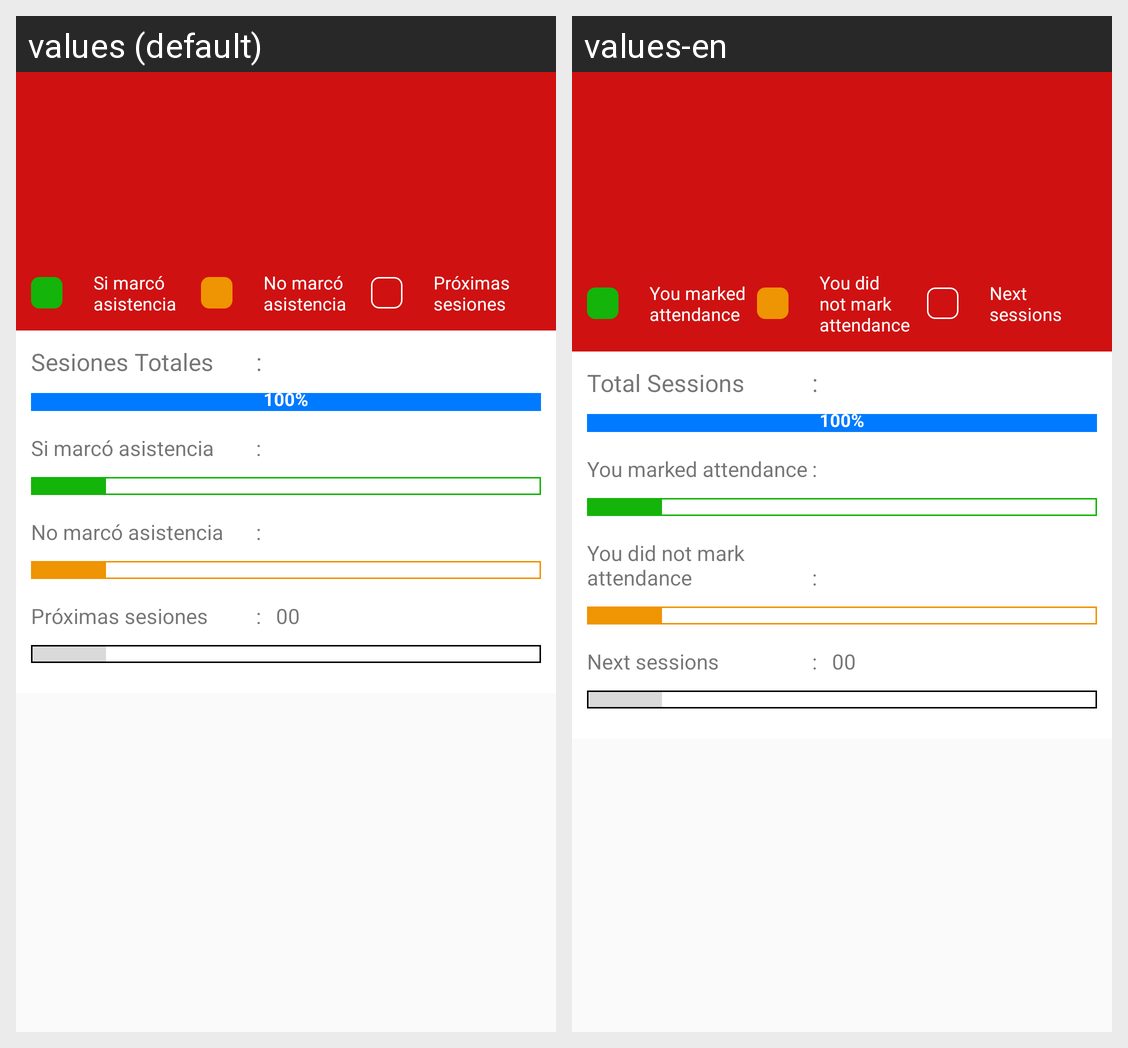

For this localized Android screen grid, give each drawn string resource with its value in every locale shown.
Android screen res/layout/activity_historial_asistencia_profesor.xml rendered under 2 locales, left to right: values (default), values-en. Device: Nexus 5 (rendered at 1080×1920; each locale shown at half size, 540×960, under a caption strip naming it); theme AppThemeNoActionBar.
Strings drawn on this screen, with the default value and each locale's value (text and hints the layout hard-codes, and strings that could not be matched under every locale, appear in the picture but are not listed):

simarcoasistencia
  values: Si marcó asistencia
  values-en: You marked attendance

nomarcoasistencia
  values: No marcó asistencia
  values-en: You did not mark attendance 

proximassesiones
  values: Próximas sesiones
  values-en: Next sessions

sesiones_totales
  values: Sesiones Totales
  values-en: Total Sessions
